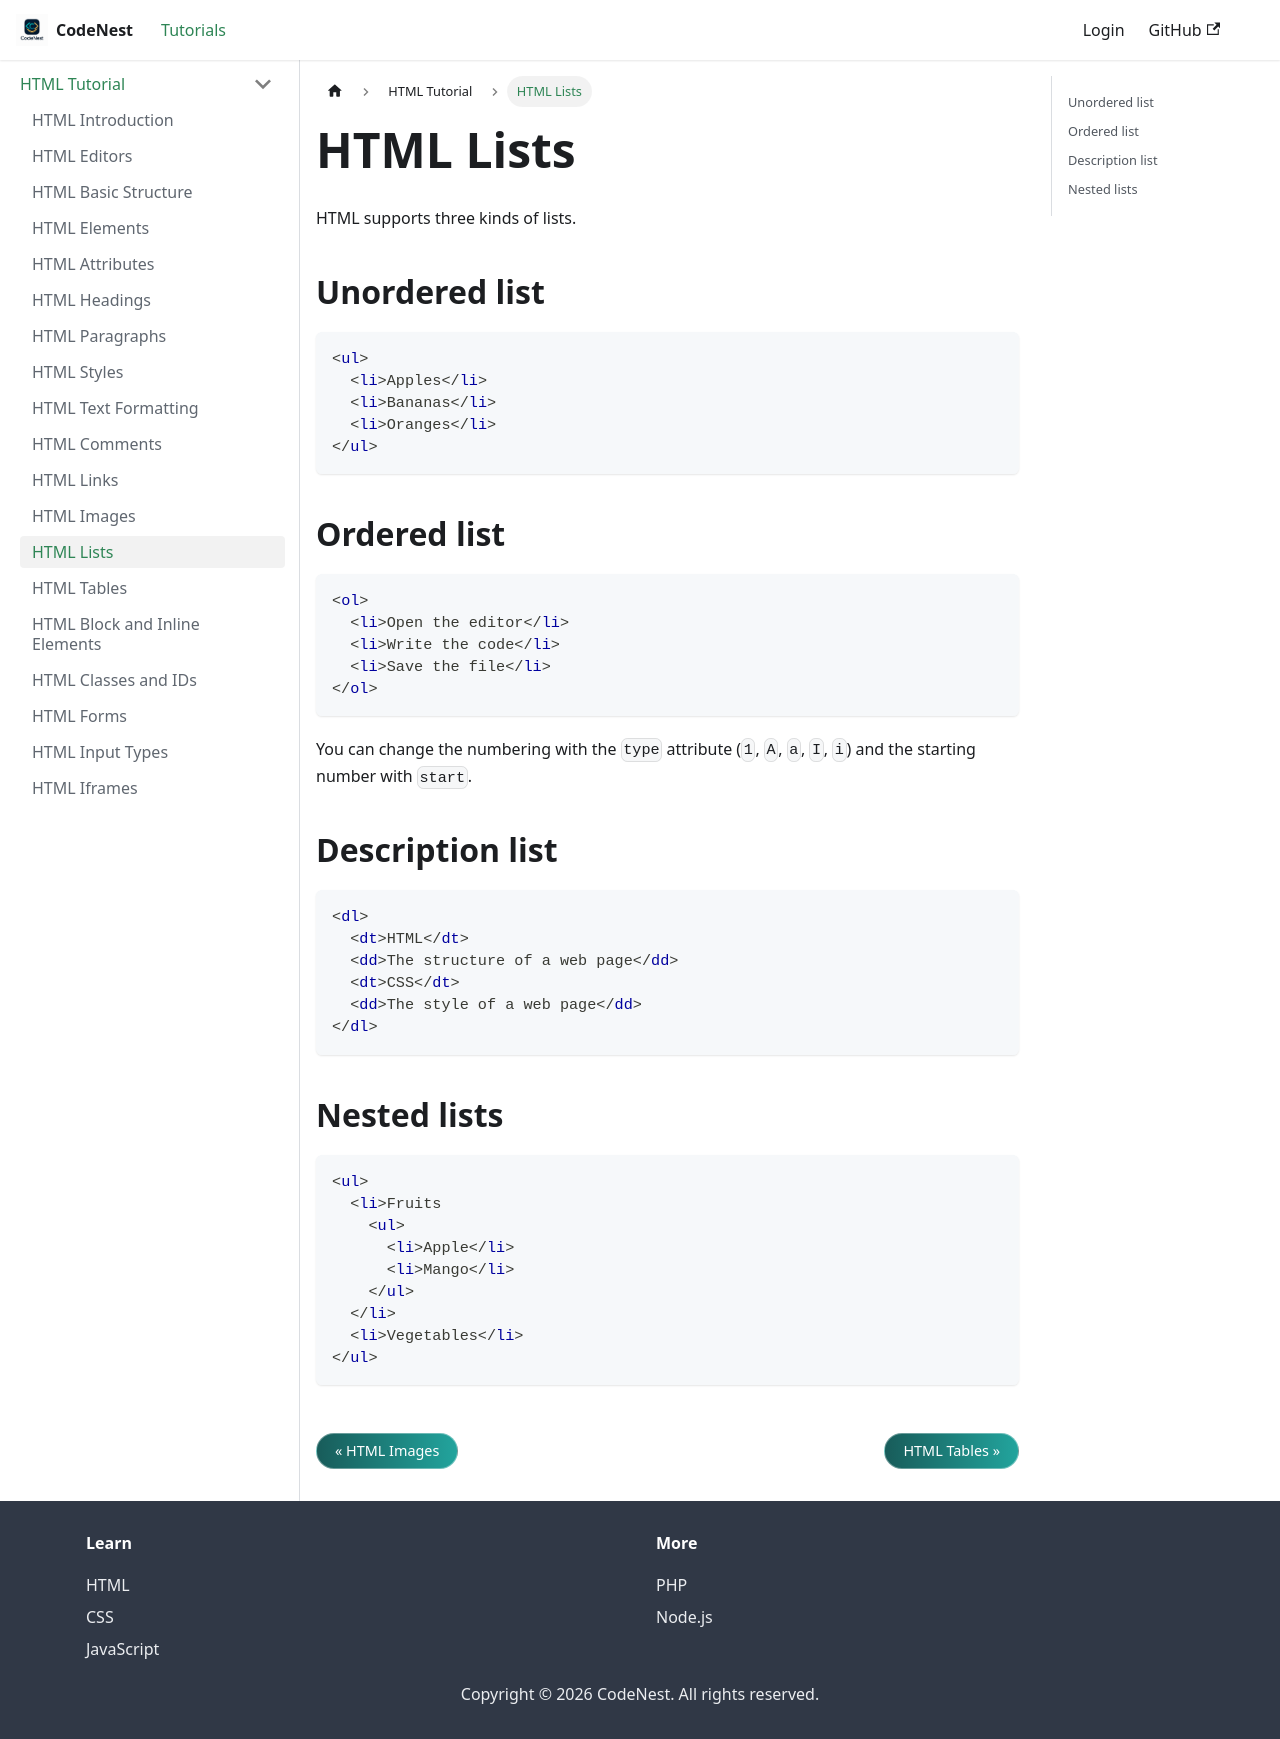

repository: adnankhan112/codenest · page: docs/html/lists.html · generator: docusaurus

---
title: HTML Lists
sidebar_position: 13
---

# HTML Lists

HTML supports three kinds of lists.

## Unordered list

```html
<ul>
  <li>Apples</li>
  <li>Bananas</li>
  <li>Oranges</li>
</ul>
```

## Ordered list

```html
<ol>
  <li>Open the editor</li>
  <li>Write the code</li>
  <li>Save the file</li>
</ol>
```

You can change the numbering with the `type` attribute (`1`, `A`, `a`, `I`, `i`) and the starting number with `start`.

## Description list

```html
<dl>
  <dt>HTML</dt>
  <dd>The structure of a web page</dd>
  <dt>CSS</dt>
  <dd>The style of a web page</dd>
</dl>
```

## Nested lists

```html
<ul>
  <li>Fruits
    <ul>
      <li>Apple</li>
      <li>Mango</li>
    </ul>
  </li>
  <li>Vegetables</li>
</ul>
```
